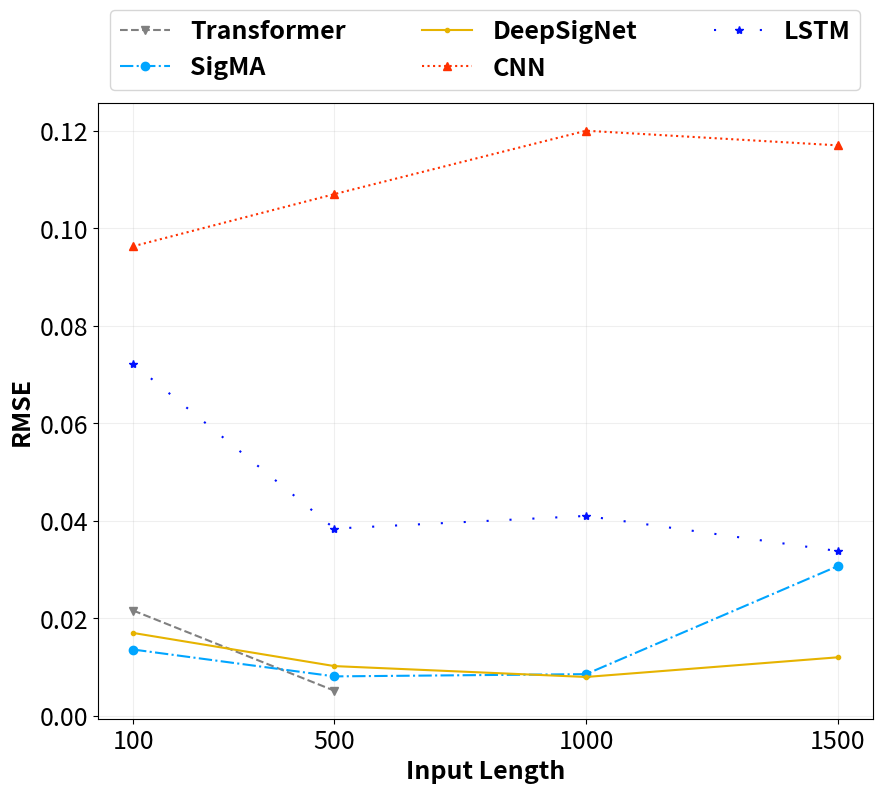

Generate this figure with matplotlib: (Note: this script raises an exception after producing the figure.)
import matplotlib.pyplot as plt
import numpy as np

methods = ['Transformer', 'SigMA', 'DeepSigNet', 'CNN', 'LSTM']
markers = ['v','o','.','^','*']
linestyles = ['dashed', 'dashdot', 'solid', 'dotted', (0,(1,10))]
models = ['fBm', 'rBergomi', 'rHeston']
input_length = [100, 500, 1000, 1500]
RMSE_Huniform = [
    np.array([[2.16e-2, 1.66e-1, 3.04e-2],
              [5.15e-3, 2.23e-1, 3.64e-2]]),

    np.array([[1.36e-2, 7.93e-2, 3.02e-2],
              [8.09e-3, 9.73e-2, 3.05e-2],
              [8.55e-3, 1.02e-1, 2.99e-2],
              [3.07e-2, 1.05e-1, 2.58e-2]]),

    np.array([[1.70e-2, 9.99e-2, 3.14e-2],
              [1.02e-2, 1.06e-1, 3.46e-2],
              [7.97e-3, 1.06e-1, 3.09e-2],
              [1.20e-2, 1.05e-1, 3.28e-2]]),

    np.array([[9.63e-2, 7.53e-2, 7.42e-2],
              [1.07e-1, 7.29e-2, 7.63e-2],
              [1.20e-1, 8.55e-2, 5.52e-2],
              [1.17e-1, 8.05e-2, 7.03e-2]]),

    np.array([[7.22e-2, 6.48e-2, 6.10e-2],
              [3.84e-2, 4.03e-2, 4.68e-2],
              [4.10e-2, 4.69e-2, 8.22e-2],
              [3.38e-2, 4.00e-2, 5.74e-2]])
]
RMSE_Hbeta = [
    np.array([[9.95e-3, 3.89e-2, 5.69e-2],
              [8.85e-3, 2.46e-2, 5.31e-2]]),

    np.array([[1.07e-2, 3.52e-2, 5.61e-2],
              [1.16e-2, 2.38e-2, 1.06e-2],
              [1.02e-2, 2.19e-2, 8.47e-3],
              [1.32e-2, 2.13e-2, 6.51e-3]]),

    np.array([[1.19e-2, 3.76e-2, 5.99e-2],
              [1.58e-2, 2.11e-2, 5.31e-2],
              [1.83e-2, 1.77e-2, 1.24e-2],
              [1.52e-2, 1.52e-2, 9.54e-3]]),

    np.array([[1.28e-1, 5.06e-2, 8.08e-2],
              [7.49e-2, 4.75e-2, 7.03e-2],
              [8.25e-2, 4.68e-2, 4.76e-2],
              [9.26e-2, 4.66e-2, 5.41e-2]]),

    np.array([[4.70e-2, 5.36e-2, 7.29e-2],
              [3.26e-2, 3.14e-2, 6.49e-2],
              [2.61e-2, 3.06e-2, 6.34e-2],
              [2.85e-2, 2.15e-2, 6.34e-2]])
]

colors = np.array([[0.5       , 0.5       , 0.5       , 1.        ],
                   [0.        , 0.64509804, 1.        , 1.        ],
                   [0.9       , 0.7       , 0.        , 1.        ],
                   [1.        , 0.18954248, 0.        , 1.        ],
                   [0.        , 0.06470588, 1.        , 1.        ],
                   [0.05882352, 0.51764705, 0.17647058, 1.        ],
                   [0.28627450, 0.18823529, 0.06666666, 1.        ]])

for i, model in enumerate(models):
    plt.figure(figsize=(10, 8))
    for j, method in enumerate(methods):
        if method == 'Transformer':
            plt.plot([100,500], RMSE_Huniform[j][:, i], label=method, color=colors[j], linestyle=linestyles[j], marker=markers[j])
        else:
            plt.plot(input_length, RMSE_Huniform[j][:, i], label=method, color=colors[j], linestyle=linestyles[j], marker=markers[j])
    plt.xticks(input_length, fontsize=18)
    plt.yticks(fontsize = 18)
    plt.xlabel('Input Length', fontsize=18, fontweight='bold')
    plt.ylabel('RMSE', fontsize=18, fontweight='bold')
    plt.legend(mode='expand', bbox_to_anchor=(0, 1, 1, 0), ncol=3, prop={'size': 18, 'weight': 'bold'})
    plt.grid(True, alpha=0.2)
    plt.savefig(f'data/results/example4_Huniform_{model}.png')



for i, model in enumerate(models):
    plt.figure(figsize=(10, 8))
    for j, method in enumerate(methods):
        if method == 'Transformer':
            plt.plot([100, 500], RMSE_Hbeta[j][:, i], label=method, color=colors[j], linestyle=linestyles[j], marker=markers[j])
        else:
            plt.plot(input_length, RMSE_Hbeta[j][:, i], label=method, color=colors[j], linestyle=linestyles[j], marker=markers[j])
    plt.xticks(input_length, fontsize=18)
    plt.yticks(fontsize = 18)
    plt.xlabel('Input Length', fontsize=18, fontweight='bold')
    plt.ylabel('RMSE', fontsize=18, fontweight='bold')
    plt.legend(mode='expand', bbox_to_anchor=(0, 1, 1, 0), ncol=3, prop={'size': 18, 'weight': 'bold'})
    plt.grid(True, alpha=0.2)
    plt.savefig(f'data/results/example4_Hbeta_{model}.png')
